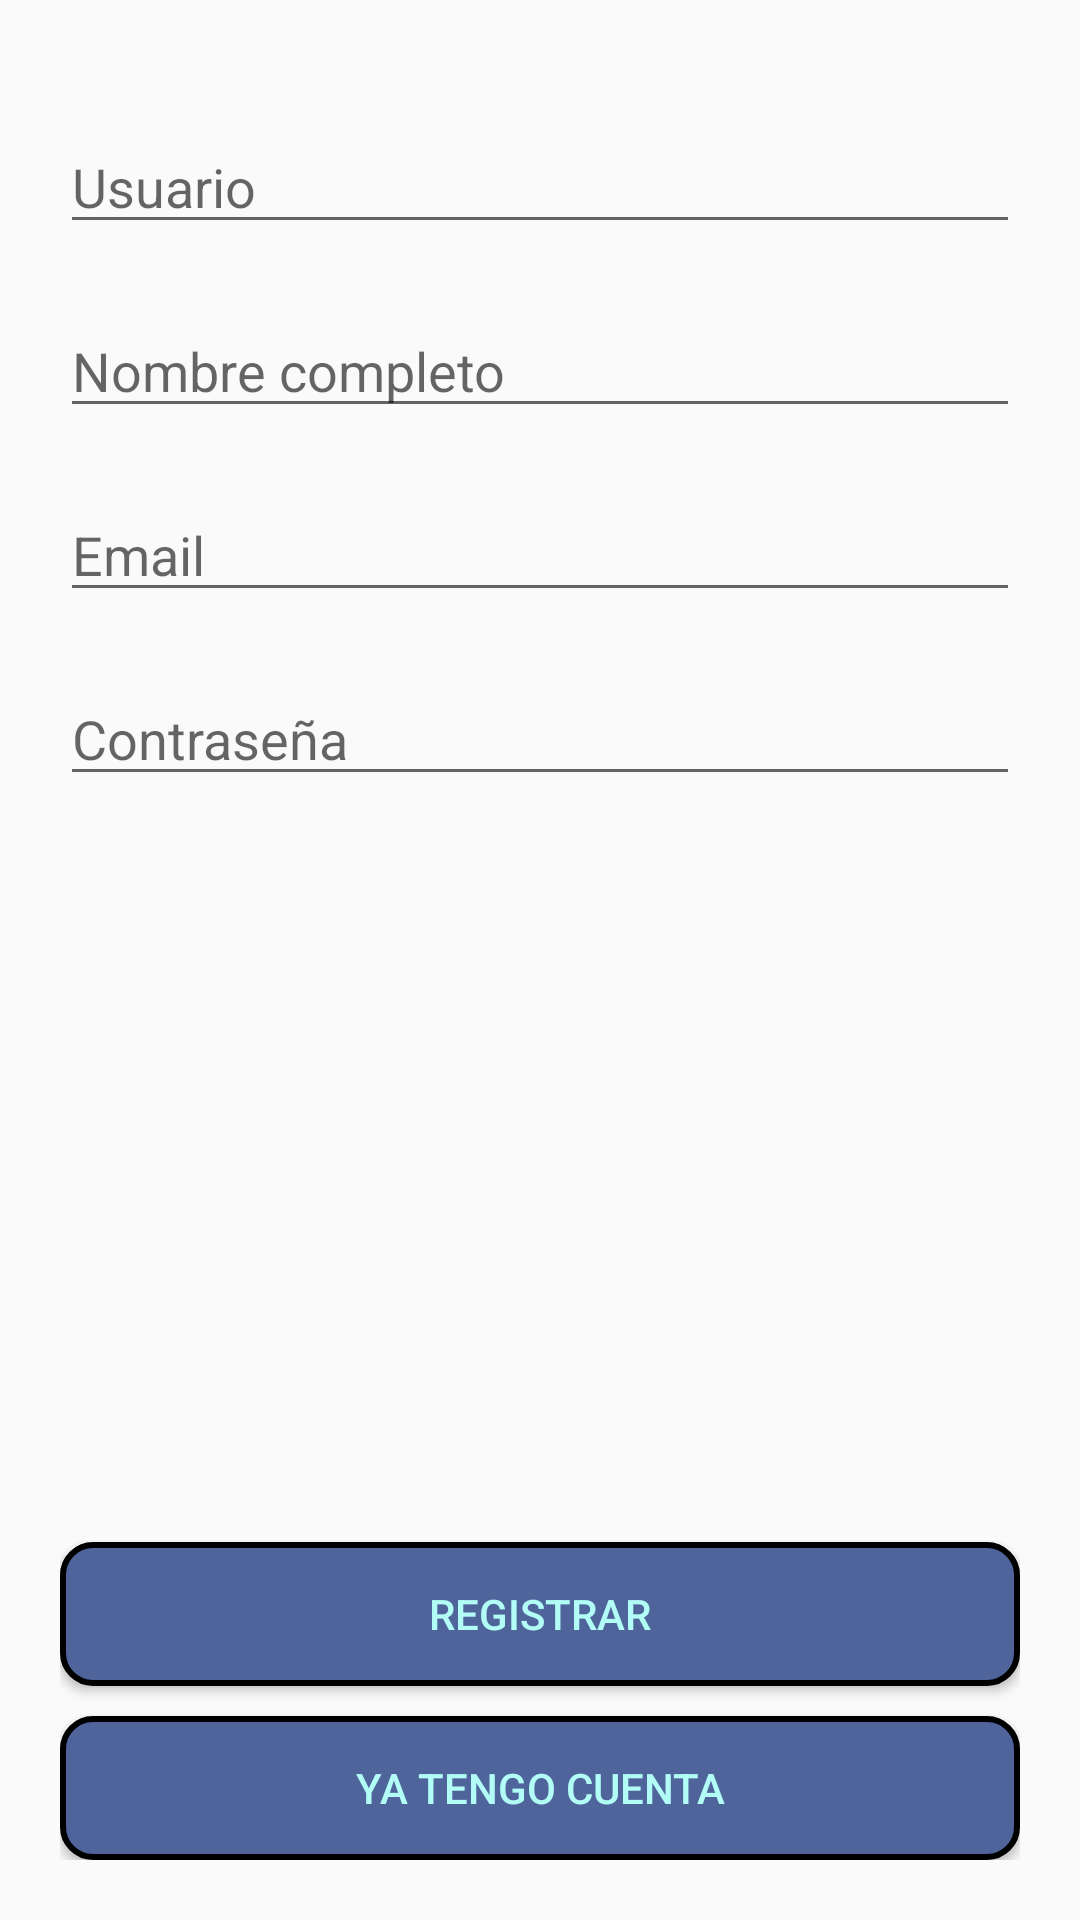

Produce the Android XML layout that renders to this screen, including the resource entries it uses.
<!-- AndroidManifest.xml: application theme AppTheme -->
<!-- res/layout/activity_register.xml -->
<?xml version="1.0" encoding="utf-8"?>
<LinearLayout xmlns:android="http://schemas.android.com/apk/res/android"
    xmlns:tools="http://schemas.android.com/tools"
    android:layout_width="match_parent"
    android:layout_height="match_parent"
    android:orientation="vertical"
    android:padding="20dp"
    android:background="@drawable/background"
    tools:context=".RegisterActivity">

    <EditText
        android:id="@+id/editUserLogin"
        android:layout_width="match_parent"
        android:layout_height="wrap_content"
        android:layout_marginTop="20dp"
        android:hint="@string/usuario"
        tools:ignore="LabelFor"
        android:importantForAutofill="no"
        android:inputType="text|textCapSentences">
    </EditText>

    <EditText
        android:id="@+id/editFullName"
        android:layout_width="match_parent"
        android:layout_height="wrap_content"
        android:layout_marginTop="20dp"
        android:hint="@string/nombreCompleto"
        tools:ignore="LabelFor"
        android:importantForAutofill="no"
        android:inputType="text|textCapSentences">
    </EditText>

    <EditText
        android:id="@+id/editEmailLogin"
        android:layout_width="match_parent"
        android:layout_height="wrap_content"
        android:layout_marginTop="20dp"
        android:hint="@string/email"
        tools:ignore="LabelFor"
        android:importantForAutofill="no"
        android:inputType="textEmailAddress|textCapSentences">
    </EditText>

    <EditText
        android:id="@+id/editPasswordLogin"
        android:layout_width="match_parent"
        android:layout_height="wrap_content"
        android:layout_marginTop="20dp"
        android:hint="@string/password"
        tools:ignore="LabelFor"
        android:importantForAutofill="no"
        android:inputType="textPassword">
    </EditText>

    <LinearLayout
        android:layout_width="match_parent"
        android:layout_height="match_parent"
        android:gravity="bottom"
        android:orientation="vertical">

        <Button
            android:id="@+id/btnRegistrarLogin"
            android:layout_width="match_parent"
            android:layout_height="wrap_content"
            android:background="@drawable/borde_redondo"
            android:text="@string/registrar"
            android:textColor="@color/textColor"
            tools:ignore="LabelFor"
            android:importantForAutofill="no">
        </Button>

        <Button
            android:id="@+id/btnSendToLogin"
            android:layout_width="match_parent"
            android:layout_height="wrap_content"
            android:layout_marginTop="10dp"
            android:background="@drawable/borde_redondo"
            android:importantForAutofill="no"
            android:text="@string/cuenta_existente"
            android:textColor="@color/textColor"
            tools:ignore="LabelFor">
        </Button>
    </LinearLayout>
</LinearLayout>
<!-- resources referenced by this layout -->
<resources>
  <color name="textColor">#b2fef7</color>
  <!-- drawable borde_redondo (drawable-v24) -->
  <?xml version="1.0" encoding="utf-8"?>
  <shape xmlns:android="http://schemas.android.com/apk/res/android" android:shape="rectangle">
      <solid android:color="#4F649A"/>
      <stroke android:width="2dp"
          android:color="#ff000000"/>
      <padding android:left="1dp"
          android:top="1dp"
          android:right="1dp"
          android:bottom="1dp"/>
      <corners android:radius="10dp"/>
  </shape>
  <string name="cuenta_existente">Ya tengo cuenta</string>
  <string name="email">Email</string>
  <string name="nombreCompleto">Nombre completo</string>
  <string name="password">Contraseña</string>
  <string name="registrar">Registrar</string>
  <string name="usuario">Usuario</string>
  <style name="AppTheme" parent="Theme.AppCompat.Light">
          
          <item name="colorPrimary">@color/colorPrimary</item>
          <item name="colorPrimaryDark">@color/colorPrimaryDark</item>
          <item name="colorAccent">@color/colorAccent</item>
      </style>
  <color name="colorPrimary">#4F649A</color>
  <color name="colorPrimaryDark">#4F649A</color>
  <color name="colorAccent">#4F649A</color>
</resources>
